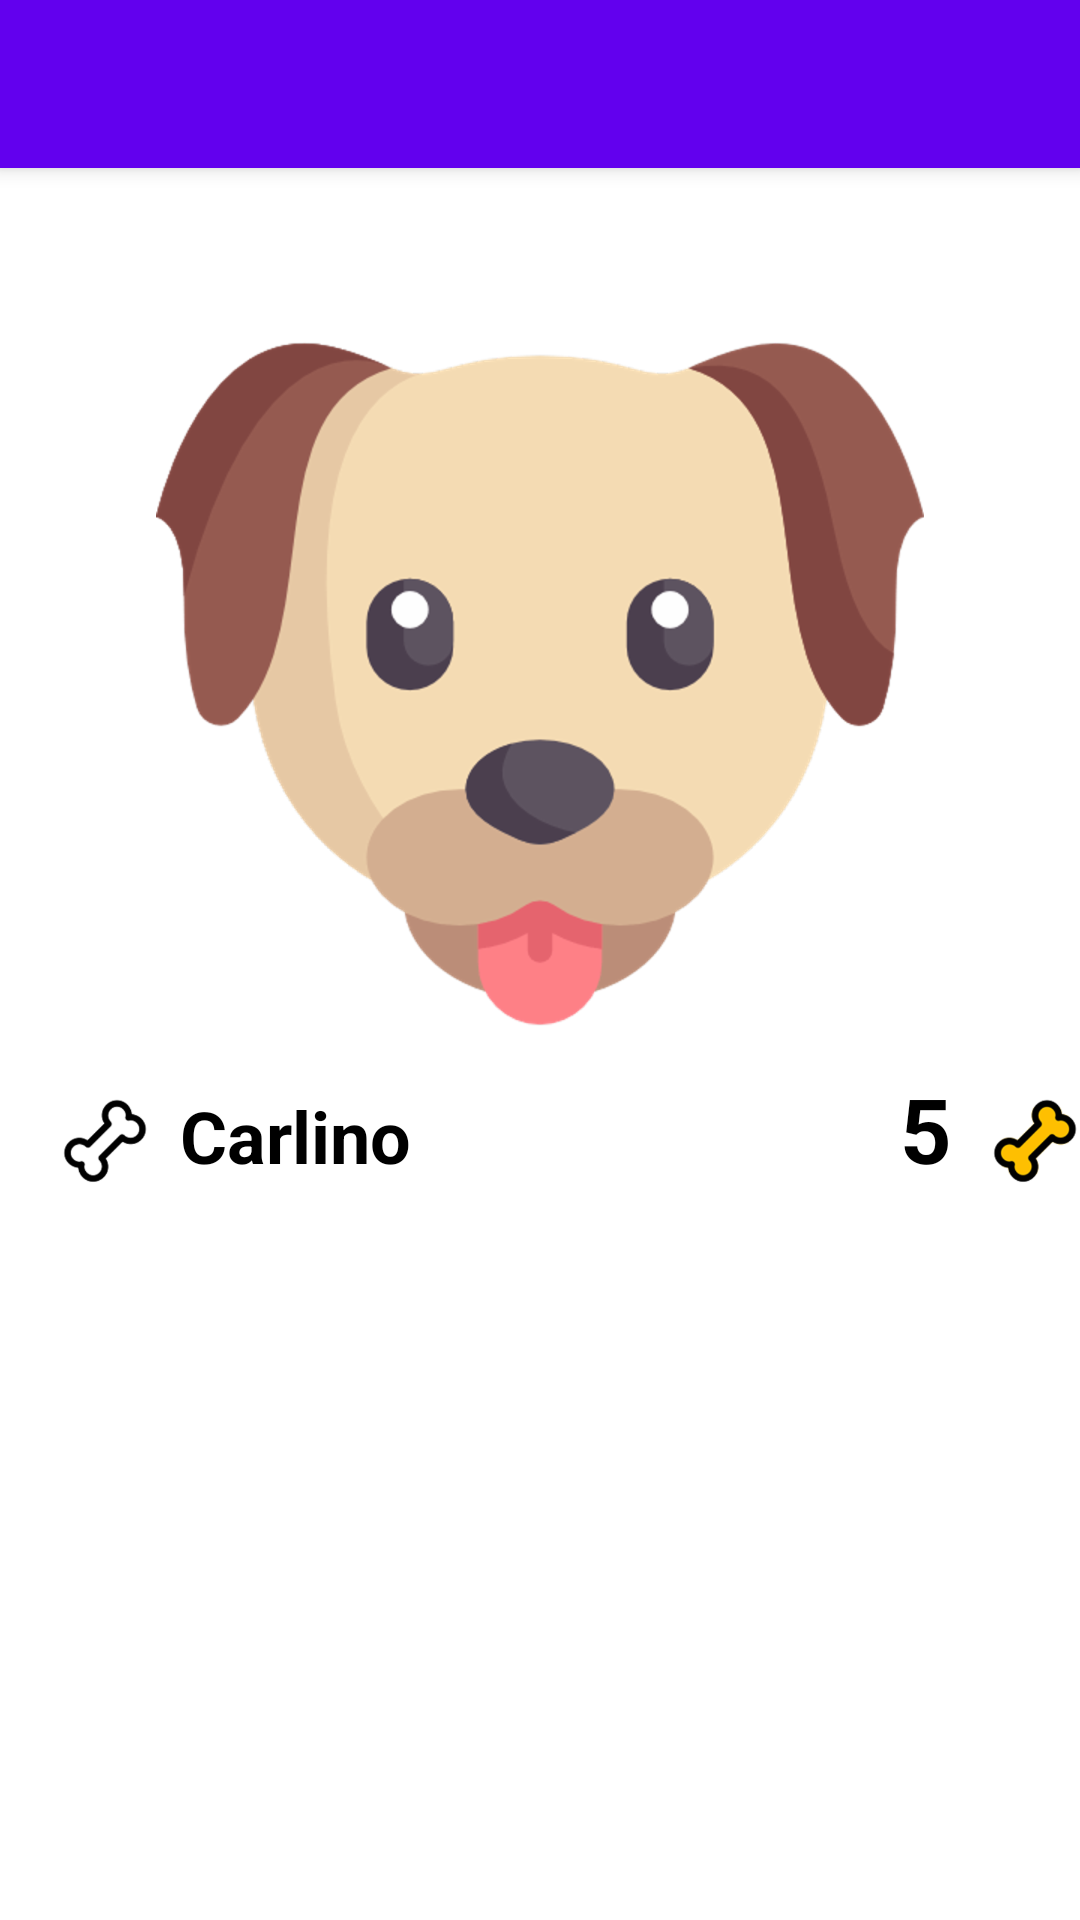

Layout XML and referenced resources for this Android screen:
<!-- AndroidManifest.xml: application theme Theme.Mascota -->
<!-- res/layout/activity_mascotas_favoritas.xml -->
<?xml version="1.0" encoding="utf-8"?>
<androidx.constraintlayout.widget.ConstraintLayout xmlns:android="http://schemas.android.com/apk/res/android"
    xmlns:app="http://schemas.android.com/apk/res-auto"
    xmlns:tools="http://schemas.android.com/tools"
    android:layout_width="match_parent"
    android:layout_height="match_parent"
    tools:context=".MascotasFavoritas">

    <include
        android:id="@+id/miActionBar"
        layout="@layout/actionbar">
    </include>

    <LinearLayout
        android:layout_width="match_parent"
        android:layout_height="match_parent"
        android:orientation="vertical"
        android:paddingTop="80dp"
        >

    <LinearLayout
        android:layout_width="match_parent"
        android:layout_height="match_parent"
        android:orientation="vertical"
        android:paddingTop="20dp"
        >

        <ImageView
            android:id="@+id/imgMascota"
            android:layout_width="match_parent"
            android:layout_height="wrap_content"
            android:src="@drawable/dog_icon"
            >
        </ImageView>

        <LinearLayout
            android:layout_width="match_parent"
            android:layout_height="match_parent"
            android:orientation="horizontal"
            >

            <ImageView
                android:id="@+id/imgHueso"
                android:layout_width="30dp"
                android:layout_height="wrap_content"
                android:layout_marginLeft="20dp"
                android:layout_marginRight="10dp"
                android:src="@drawable/hueso"
                >
            </ImageView>

            <TextView
                android:id="@+id/tvNombreMascota"
                android:layout_width="240dp"
                android:layout_height="wrap_content"
                android:text="@string/nombremascota"
                android:textSize="24dp"
                android:textStyle="bold"
                android:paddingBottom="10dp">

            </TextView>

            <TextView
                android:id="@+id/tvMascotaScore"
                android:layout_width="30dp"
                android:layout_height="wrap_content"
                android:text="@string/huesoscore"
                android:textSize="30dp"
                android:textStyle="bold"
                android:paddingBottom="10dp">

            </TextView>

            <ImageView
                android:id="@+id/imgHuesoAmarillo"
                android:layout_width="30dp"
                android:layout_height="wrap_content"
                android:src="@drawable/hueso_amarillo"
                >
            </ImageView>

        </LinearLayout>
    </LinearLayout>

    <LinearLayout
        android:layout_width="match_parent"
        android:layout_height="match_parent"
        android:orientation="vertical"
        >

    <ImageView
        android:id="@+id/imgMascota2"
        android:layout_width="match_parent"
        android:layout_height="wrap_content"
        android:src="@drawable/dog_icon"
        >
    </ImageView>

    <LinearLayout
        android:layout_width="match_parent"
        android:layout_height="match_parent"
        android:orientation="horizontal"
        >

        <ImageView
            android:id="@+id/imgHueso2"
            android:layout_width="30dp"
            android:layout_height="wrap_content"
            android:layout_marginLeft="20dp"
            android:layout_marginRight="10dp"
            android:src="@drawable/hueso"
            >
        </ImageView>

        <TextView
            android:id="@+id/tvNombreMascota2"
            android:layout_width="240dp"
            android:layout_height="wrap_content"
            android:text="@string/nombremascota"
            android:textSize="24dp"
            android:textStyle="bold"
            android:paddingBottom="10dp">

        </TextView>

        <TextView
            android:id="@+id/tvMascotaScore2"
            android:layout_width="30dp"
            android:layout_height="wrap_content"
            android:text="@string/huesoscore"
            android:textSize="30dp"
            android:textStyle="bold"
            android:paddingBottom="10dp">

        </TextView>

        <ImageView
            android:id="@+id/imgHuesoAmarillo2"
            android:layout_width="30dp"
            android:layout_height="wrap_content"
            android:src="@drawable/hueso_amarillo"
            >
        </ImageView>

    </LinearLayout>

    </LinearLayout>
    <LinearLayout
        android:layout_width="match_parent"
        android:layout_height="match_parent"
        android:orientation="vertical"
        >

    <ImageView
        android:id="@+id/imgMascota3"
        android:layout_width="match_parent"
        android:layout_height="wrap_content"
        android:src="@drawable/dog_icon"
        >
    </ImageView>

    <LinearLayout
        android:layout_width="match_parent"
        android:layout_height="match_parent"
        android:orientation="horizontal"
        >

        <ImageView
            android:id="@+id/imgHueso3"
            android:layout_width="30dp"
            android:layout_height="wrap_content"
            android:layout_marginLeft="20dp"
            android:layout_marginRight="10dp"
            android:src="@drawable/hueso"
            >
        </ImageView>

        <TextView
            android:id="@+id/tvNombreMascota3"
            android:layout_width="240dp"
            android:layout_height="wrap_content"
            android:text="@string/nombremascota"
            android:textSize="24dp"
            android:textStyle="bold"
            android:paddingBottom="10dp">

        </TextView>

        <TextView
            android:id="@+id/tvMascotaScore3"
            android:layout_width="30dp"
            android:layout_height="wrap_content"
            android:text="@string/huesoscore"
            android:textSize="30dp"
            android:textStyle="bold"
            android:paddingBottom="10dp">

        </TextView>

        <ImageView
            android:id="@+id/imgHuesoAmarillo3"
            android:layout_width="30dp"
            android:layout_height="wrap_content"
            android:src="@drawable/hueso_amarillo"
            >
        </ImageView>

    </LinearLayout>

    </LinearLayout>
    <LinearLayout
        android:layout_width="match_parent"
        android:layout_height="match_parent"
        android:orientation="vertical"
        >

        <ImageView
            android:id="@+id/imgMascota4"
            android:layout_width="match_parent"
            android:layout_height="wrap_content"
            android:src="@drawable/dog_icon"
            >
        </ImageView>

        <LinearLayout
            android:layout_width="match_parent"
            android:layout_height="match_parent"
            android:orientation="horizontal"
            >

            <ImageView
                android:id="@+id/imgHueso4"
                android:layout_width="30dp"
                android:layout_height="wrap_content"
                android:layout_marginLeft="20dp"
                android:layout_marginRight="10dp"
                android:src="@drawable/hueso"
                >
            </ImageView>

            <TextView
                android:id="@+id/tvNombreMascota4"
                android:layout_width="240dp"
                android:layout_height="wrap_content"
                android:text="@string/nombremascota"
                android:textSize="24dp"
                android:textStyle="bold"
                android:paddingBottom="10dp">

            </TextView>

            <TextView
                android:id="@+id/tvMascotaScore4"
                android:layout_width="30dp"
                android:layout_height="wrap_content"
                android:text="@string/huesoscore"
                android:textSize="30dp"
                android:textStyle="bold"
                android:paddingBottom="10dp">

            </TextView>

            <ImageView
                android:id="@+id/imgHuesoAmarillo4"
                android:layout_width="30dp"
                android:layout_height="wrap_content"
                android:src="@drawable/hueso_amarillo"
                >
            </ImageView>

        </LinearLayout>

    </LinearLayout>

    </LinearLayout>

</androidx.constraintlayout.widget.ConstraintLayout>
<!-- res/layout/actionbar.xml (included above) -->
<androidx.appcompat.widget.Toolbar
    xmlns:android="http://schemas.android.com/apk/res/android"
    xmlns:app="http://schemas.android.com/apk/res-auto"
    android:layout_width="match_parent"
    android:layout_height="?attr/actionBarSize"
    android:theme="@style/ThemeOverlay.AppCompat.Dark"
    android:background="@color/design_default_color_primary"
    android:elevation="4dp"
    app:popupTheme="@style/ThemeOverlay.AppCompat.Dark"
    >
</androidx.appcompat.widget.Toolbar>
<!-- resources referenced by this layout -->
<resources>
  <!-- drawable dog_icon: png bitmap (drawable-hdpi, 32645 bytes) -->
  <!-- drawable hueso: png bitmap (drawable-hdpi, 3788 bytes) -->
  <!-- drawable hueso_amarillo: png bitmap (drawable-hdpi, 3990 bytes) -->
  <string name="huesoscore">5</string>
  <string name="nombremascota">Carlino</string>
  <style name="Theme.Mascota" parent="Theme.MaterialComponents.DayNight.NoActionBar">
          
          <item name="colorPrimary">@color/purple_500</item>
          <item name="colorPrimaryVariant">@color/purple_700</item>
          <item name="colorOnPrimary">@color/white</item>
          
          <item name="colorSecondary">@color/teal_200</item>
          <item name="colorSecondaryVariant">@color/teal_700</item>
          <item name="colorOnSecondary">@color/black</item>
          <item name="android:textColor">@color/colorTextoMenuOpciones</item>
  
  
          
          <item name="android:statusBarColor" tools:targetApi="l">?attr/colorPrimaryVariant</item>
          
      </style>
  <color name="purple_500">#FF6200EE</color>
  <color name="purple_700">#FF3700B3</color>
  <color name="white">#FFFFFFFF</color>
  <color name="teal_200">#FF03DAC5</color>
  <color name="teal_700">#FF018786</color>
  <color name="black">#FF000000</color>
  <color name="colorTextoMenuOpciones">#000000</color>
</resources>
